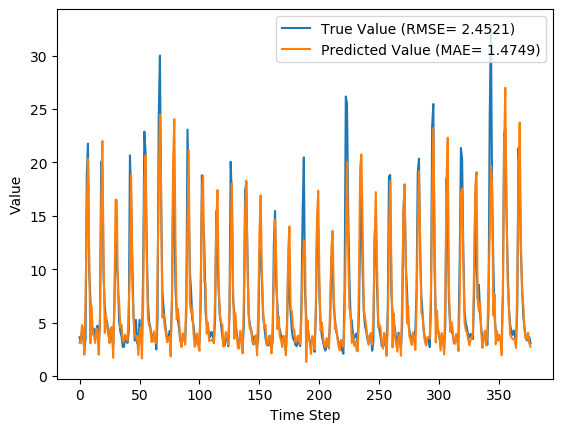

Values plotted in this chart, from the file beside it:
y_true, y_pred, y_true_scaled, y_pred_scaled
3.63, 3.135, 0.09071, 0.07484
3.21, 3.075, 0.07724, 0.07292
4.29, 4.767, 0.1119, 0.1271
3.67, 4.288, 0.09199, 0.1118
2.46, 1.995, 0.05321, 0.03829
3.54, 7.343, 0.08782, 0.2097
18.82, 15.01, 0.5776, 0.4556
21.76, 20.36, 0.6718, 0.627
9.83, 11.93, 0.2894, 0.3567
7.16, 3.062, 0.2038, 0.0725
4.67, 6.538, 0.124, 0.1839
4.44, 3.948, 0.1167, 0.1009
4.4, 3.783, 0.1154, 0.09561
3.83, 3.111, 0.09712, 0.07406
4.42, 4.457, 0.116, 0.1172
4.72, 3.973, 0.1256, 0.1017
3.03, 1.999, 0.07147, 0.03843
4.87, 5.406, 0.1304, 0.1476
20.07, 15.41, 0.6176, 0.4682
19.62, 22.02, 0.6032, 0.68
9.33, 11.23, 0.2734, 0.3342
6.56, 4.045, 0.1846, 0.104
5.37, 5.724, 0.1465, 0.1578
5.07, 4.611, 0.1369, 0.1222
4.02, 3.965, 0.1032, 0.1014
3.34, 3.084, 0.08141, 0.07322
4.47, 4.519, 0.1176, 0.1192
3.61, 4.596, 0.09006, 0.1217
2.75, 1.71, 0.0625, 0.02915
6.28, 6.754, 0.1756, 0.1908
12.55, 16.53, 0.3766, 0.5042
10.44, 16.46, 0.309, 0.5018
9.01, 7.784, 0.2631, 0.2239
5.12, 7.038, 0.1385, 0.1999
4.16, 4.538, 0.1077, 0.1198
3.72, 4.816, 0.09359, 0.1287
2.73, 3.257, 0.06186, 0.07876
2.73, 3.301, 0.06186, 0.08017
3.43, 3.887, 0.08429, 0.09895
3.4, 3.518, 0.08333, 0.08712
3.1, 3.327, 0.07372, 0.08101
4.17, 6.424, 0.108, 0.1803
20.66, 10.04, 0.6365, 0.2962
16.78, 18.86, 0.5122, 0.579
10.67, 8.438, 0.3163, 0.2448
5.59, 5.624, 0.1535, 0.1546
3.31, 3.882, 0.08045, 0.09878
5.26, 3.56, 0.1429, 0.08847
3.05, 3.766, 0.07212, 0.09505
3.04, 1.974, 0.07179, 0.03761
5.26, 3.83, 0.1429, 0.09712
3.41, 4.604, 0.08365, 0.1219
3.07, 1.656, 0.07276, 0.02745
9.62, 6.739, 0.2827, 0.1904
22.89, 18.01, 0.708, 0.5517
21.04, 20.65, 0.6487, 0.6364
12.14, 11.01, 0.3635, 0.3272
7.0, 5.392, 0.1987, 0.1472
5.08, 4.761, 0.1372, 0.127
4.58, 4.443, 0.1212, 0.1168
... 317 more rows
